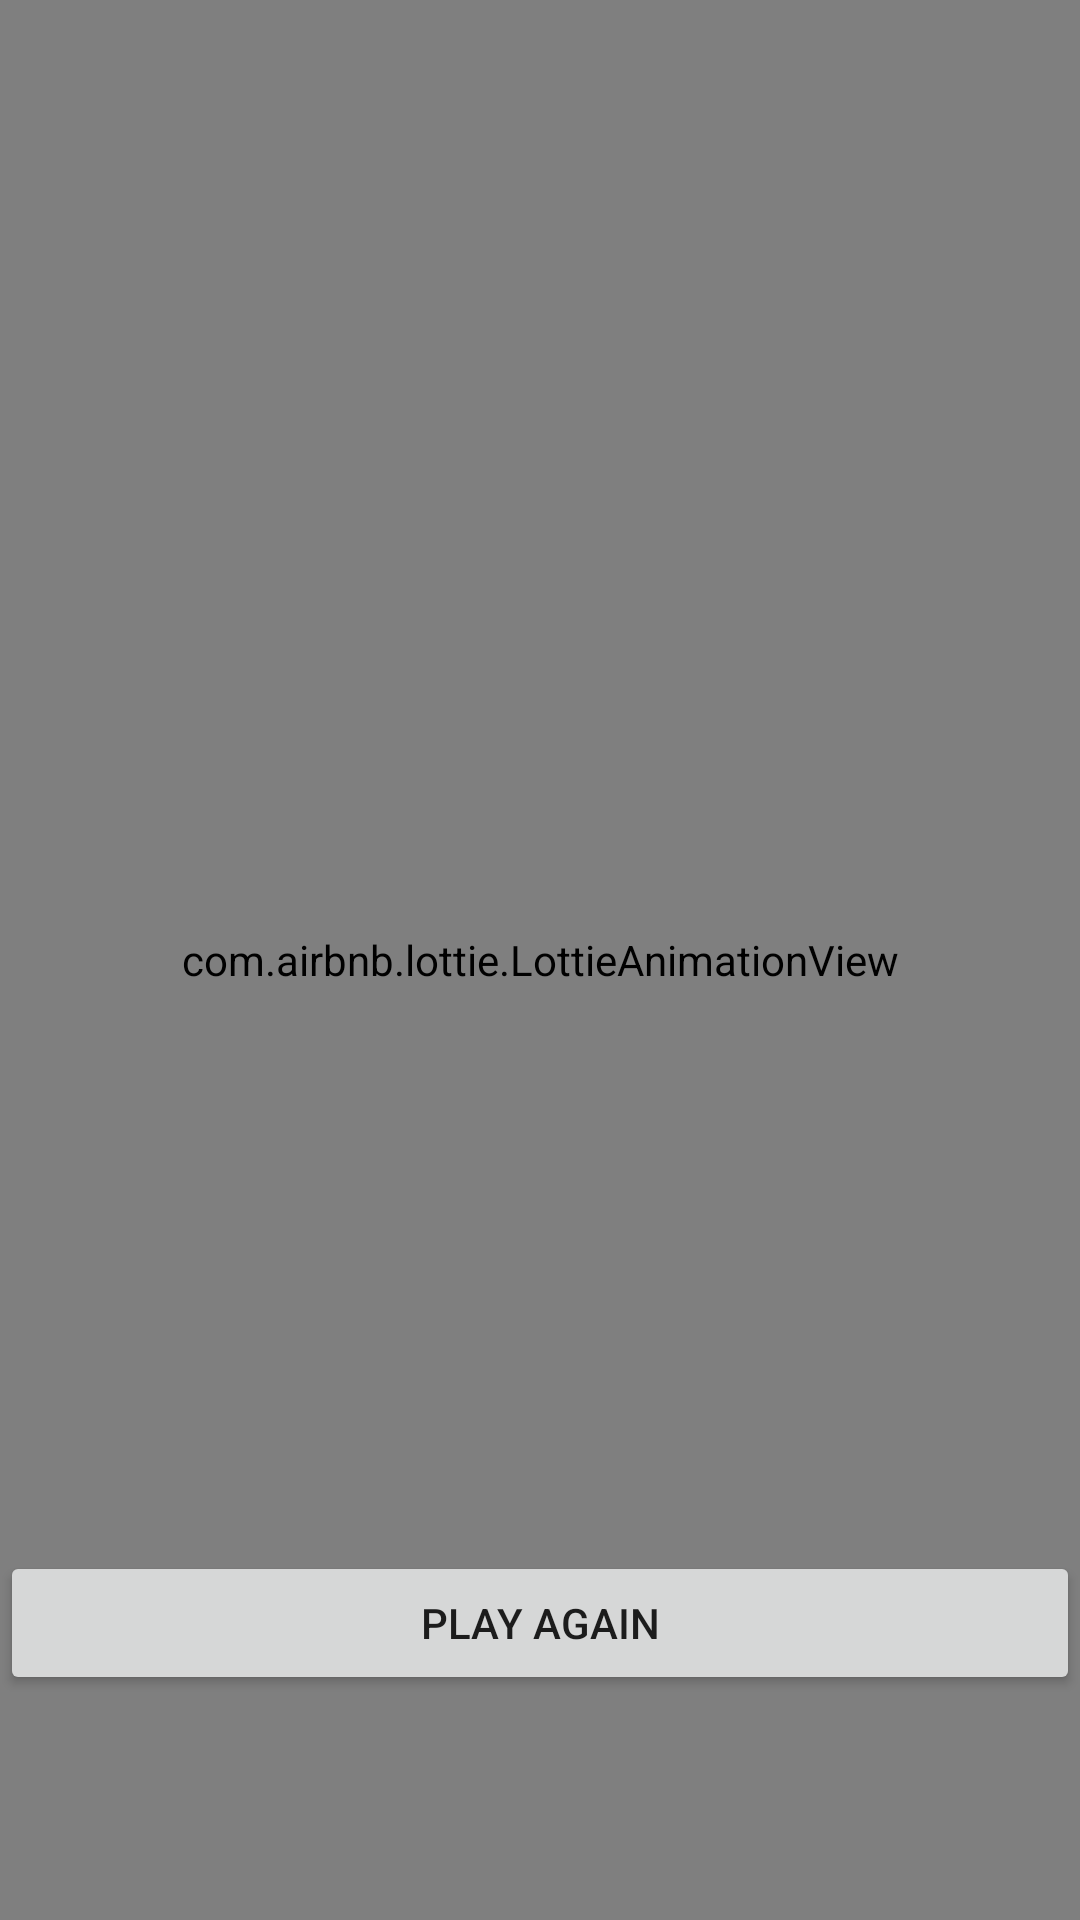

Layout XML and referenced resources for this Android screen:
<!-- AndroidManifest.xml: application theme Theme.AndroidProjectF21 -->
<!-- res/layout/fragment_win.xml -->
<?xml version="1.0" encoding="utf-8"?>
<androidx.constraintlayout.widget.ConstraintLayout xmlns:android="http://schemas.android.com/apk/res/android"
    xmlns:app="http://schemas.android.com/apk/res-auto"
    xmlns:tools="http://schemas.android.com/tools"
    android:layout_width="match_parent"
    android:layout_height="match_parent"
    tools:context=".ui.Win">

    <com.airbnb.lottie.LottieAnimationView
        android:id="@+id/winner"
        android:layout_width="match_parent"
        android:layout_height="match_parent"
        android:visibility="visible"
        app:lottie_autoPlay="true"
        app:lottie_loop="true"
        app:lottie_rawRes="@raw/winner"
        app:layout_constraintBottom_toBottomOf="parent"
        app:layout_constraintEnd_toEndOf="parent"
        app:layout_constraintStart_toStartOf="parent"
        app:layout_constraintTop_toTopOf="parent"
        />

    <Button
        android:id="@+id/play_again"
        android:layout_width="match_parent"
        android:layout_height="wrap_content"
        android:text="Play again"
        app:layout_constraintBottom_toBottomOf="parent"
        app:layout_constraintEnd_toEndOf="parent"
        app:layout_constraintStart_toStartOf="parent"
        android:layout_marginBottom="75dp"
        />

</androidx.constraintlayout.widget.ConstraintLayout>
<!-- resources referenced by this layout -->
<resources>
  <style name="Theme.AndroidProjectF21" parent="Theme.MaterialComponents.DayNight.DarkActionBar">
          
          <item name="colorPrimary">@color/purple_500</item>
          <item name="colorPrimaryVariant">@color/purple_700</item>
          <item name="colorOnPrimary">@color/white</item>
          
          <item name="colorSecondary">@color/teal_200</item>
          <item name="colorSecondaryVariant">@color/teal_700</item>
          <item name="colorOnSecondary">@color/black</item>
          
          <item name="android:statusBarColor" tools:targetApi="l">?attr/colorPrimaryVariant</item>
          
      </style>
  <!-- not gathered from this repository: default colours our renderer supplied (Android Studio template values) -->
  <color name="purple_500">#FF6200EE</color>
  <color name="purple_700">#FF3700B3</color>
  <color name="teal_200">#FF03DAC5</color>
  <color name="teal_700">#FF018786</color>
  <color name="black">#FF000000</color>
  <color name="white">#FFFFFFFF</color>
</resources>
